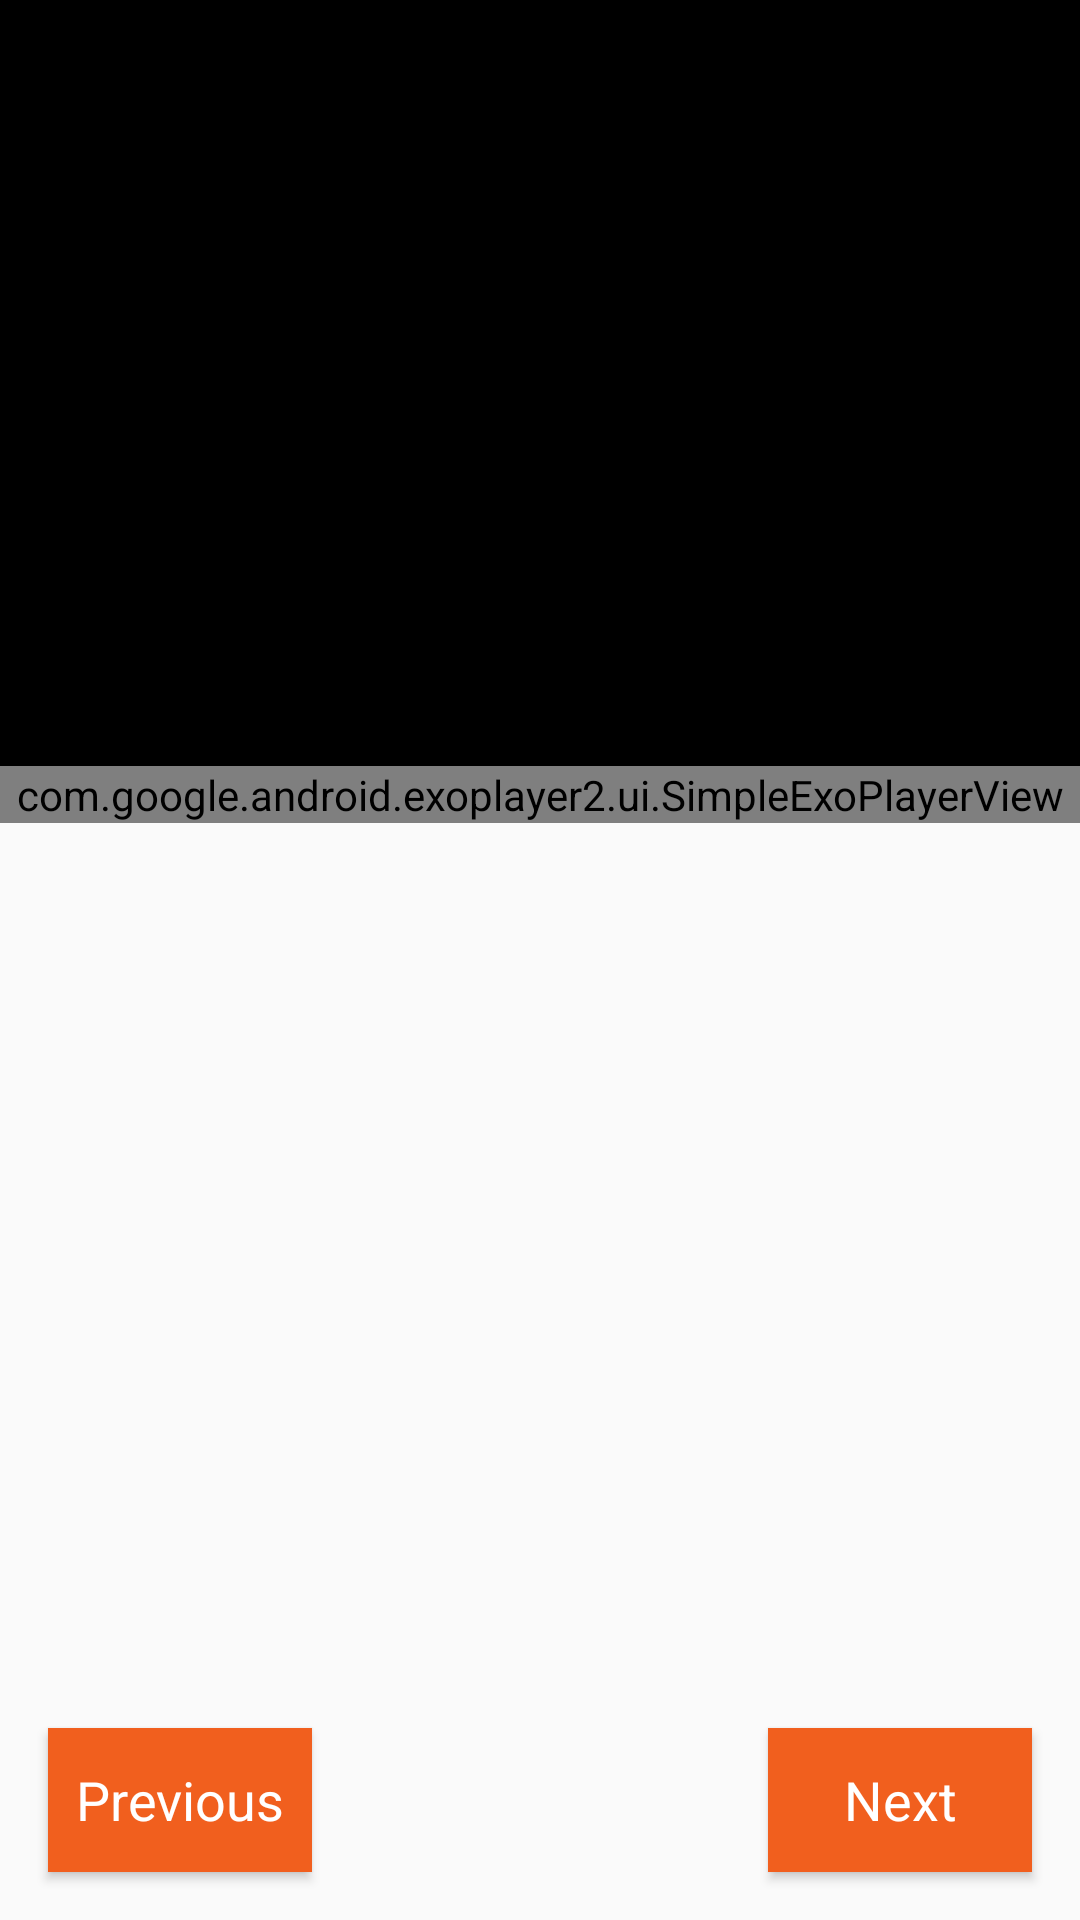

Produce the Android XML layout that renders to this screen, including the resource entries it uses.
<!-- AndroidManifest.xml: application theme AppTheme -->
<!-- res/layout/fragment_step_details.xml -->
<?xml version="1.0" encoding="utf-8"?>
<android.support.constraint.ConstraintLayout xmlns:android="http://schemas.android.com/apk/res/android"
    xmlns:app="http://schemas.android.com/apk/res-auto"
    xmlns:tools="http://schemas.android.com/tools"
    android:id="@+id/constraint_layout"
    android:layout_width="match_parent"
    android:layout_height="match_parent"
    android:orientation="vertical"
    app:layout_constraintBaseline_toBaselineOf="parent"
    app:layout_constraintBottom_toBottomOf="parent"
    app:layout_constraintBottom_toTopOf="parent"
    app:layout_constraintEnd_toEndOf="parent"
    app:layout_constraintEnd_toStartOf="parent">

    <com.google.android.exoplayer2.ui.SimpleExoPlayerView
        android:id="@+id/my_player_fullscreen"
        android:layout_width="match_parent"
        android:layout_height="match_parent"
        android:visibility="gone"
        app:auto_show="false" />

    <LinearLayout
        android:layout_width="match_parent"
        android:layout_height="match_parent"
        android:orientation="vertical"
        app:layout_constraintTop_toTopOf="parent">

        <FrameLayout
            android:id="@+id/frame_player"
            android:layout_width="match_parent"
            android:layout_height="match_parent"
            android:layout_gravity="bottom"
            android:layout_weight="4"
            android:background="@android:color/background_dark"
            android:visibility="visible"
            app:layout_constraintEnd_toEndOf="parent"
            app:layout_constraintStart_toStartOf="parent"
            app:layout_constraintTop_toTopOf="parent">

            <com.google.android.exoplayer2.ui.SimpleExoPlayerView
                android:id="@+id/my_player"
                android:layout_width="match_parent"
                android:layout_height="wrap_content"
                android:layout_gravity="bottom|center|end"
                android:foregroundGravity="bottom"
                android:visibility="visible"
                app:auto_show="false" />

        </FrameLayout>

        <ImageView
            android:id="@+id/instructions_graphic"
            android:layout_width="150dp"
            android:layout_height="150dp"
            android:layout_gravity="center"
            android:layout_marginTop="120dp"
            android:src="@mipmap/instructions"
            android:visibility="gone"
            app:layout_constraintTop_toBottomOf="parent" />

        <TextView
            android:id="@+id/step_description"
            android:layout_width="match_parent"
            android:layout_height="match_parent"
            android:layout_marginBottom="16dp"
            android:layout_marginEnd="16dp"
            android:layout_marginStart="24dp"
            android:layout_marginTop="8dp"
            android:layout_weight="3"
            android:paddingTop="16dp"
            android:fontFamily="sans-serif-condensed"
            android:gravity="start|top"
            android:textSize="18sp"
            app:layout_constraintBottom_toTopOf="@+id/previous_step"
            app:layout_constraintEnd_toEndOf="parent"
            app:layout_constraintStart_toStartOf="parent"
            app:layout_constraintTop_toBottomOf="@+id/frame_player"
            tools:text="@string/step_description_sample" />

    </LinearLayout>


    <Button
        android:id="@+id/previous_step"
        style="@style/mButtonStyle"
        android:textColor="#FFFFFF"
        android:layout_width="wrap_content"
        android:layout_height="wrap_content"
        android:layout_marginBottom="16dp"
        android:layout_marginStart="16dp"
        android:text="@string/previous_step"

        app:layout_constraintBottom_toBottomOf="parent"
        app:layout_constraintStart_toStartOf="parent" />

    <Button
        android:id="@+id/next_step"
        style="@style/mButtonStyle"
        android:textColor="#FFFFFF"
        android:layout_width="wrap_content"
        android:layout_height="wrap_content"
        android:layout_marginBottom="16dp"
        android:layout_marginEnd="16dp"
        android:text="@string/next_step"
        app:layout_constraintBottom_toBottomOf="parent"
        app:layout_constraintEnd_toEndOf="parent" />

    <Button
        android:id="@+id/recipe_done"
        style="@style/mButtonStyle"
        android:textColor="#FFFFFF"
        android:layout_width="wrap_content"
        android:layout_height="wrap_content"
        android:layout_marginBottom="16dp"
        android:layout_marginEnd="16dp"
        android:text="@string/recipe_done"
        android:visibility="gone"
        app:layout_constraintBottom_toBottomOf="parent"
        app:layout_constraintEnd_toEndOf="parent" />


    <TextView
        android:id="@+id/index_steps"
        android:layout_width="wrap_content"
        android:layout_height="wrap_content"
        android:layout_marginBottom="8dp"
        android:layout_marginEnd="8dp"
        android:layout_marginStart="8dp"
        android:layout_marginTop="8dp"
        android:fontFamily="sans-serif-condensed"
        app:layout_constraintBottom_toBottomOf="@+id/previous_step"
        app:layout_constraintEnd_toEndOf="parent"
        app:layout_constraintStart_toStartOf="parent"
        app:layout_constraintTop_toTopOf="@+id/previous_step"
        tools:text="@string/steps_index_sample"
        tools:targetApi="jelly_bean" />


</android.support.constraint.ConstraintLayout>
<!-- resources referenced by this layout -->
<resources>
  <!-- mipmap instructions: jpg bitmap (mipmap-mdpi, 20580 bytes) -->
  <string name="next_step">Next</string>
  <string name="previous_step">Previous</string>
  <string name="recipe_done">Done</string>
  <string name="step_description_sample">Lorem ipsum dolor sit amet, per iuvaret graecis cu, ius erat pertinax ad. No mei tale cetero repudiandae, ad quis luptatum his, ea vel bonorum invidunt comprehensam.</string>
  <string name="steps_index_sample">5 / 32</string>
  <style name="mButtonStyle">
          <item name="android:textAppearance">@style/TextButtons</item>
          <item name="android:background">#F15F1E</item>
          <item name="android:layout_width">@dimen/width_button</item>
  
      </style>
  <style name="AppTheme" parent="Theme.AppCompat.Light.DarkActionBar">
          
          <item name="colorPrimary">@color/colorPrimary</item>
          <item name="colorPrimaryDark">@color/colorPrimaryDark</item>
          <item name="colorAccent">@color/colorAccent</item>
      </style>
  <style name="TextButtons" parent="TextAppearance.AppCompat">
          <item name="android:textSize">@dimen/button_text_size</item>
      </style>
  <dimen name="width_button">300dp</dimen>
  <color name="colorPrimary">#F15F1E</color>
  <color name="colorPrimaryDark">#F9A825</color>
  <color name="colorAccent">#FFFFFF</color>
  <dimen name="button_text_size">18sp</dimen>
</resources>
